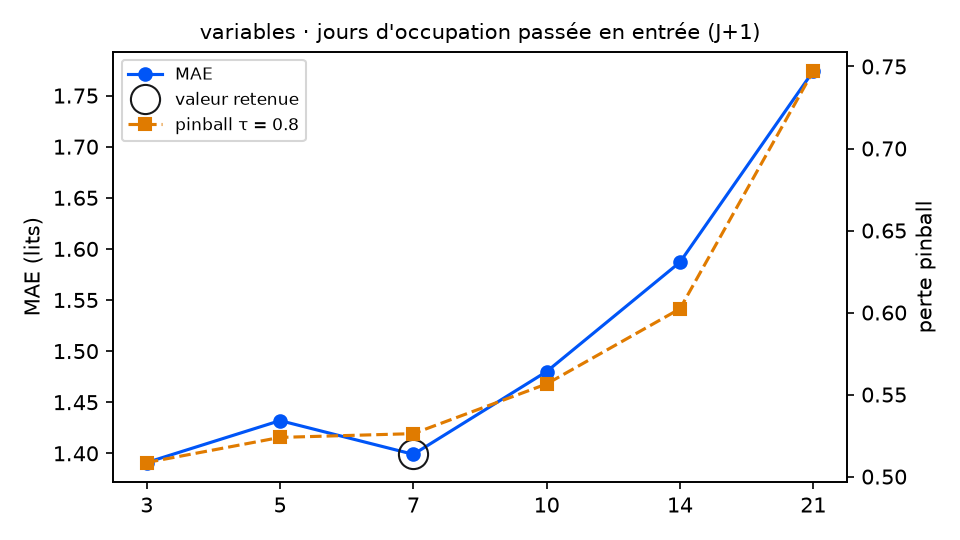

The data file committed next to this chart (first rows):
variante; MAE; RMSE; biais; pinball τ=0.8; couverture 90 %; temps (s); DM p (pinball τ=0.8); p Holm; vs choix retenu
retards = 3; 1.391; 1.794; -0.388; 0.5086; 84.7; 6.0; 0.2685; 0.537; équivalent
retards = 5; 1.432; 1.832; -0.426; 0.5239; 82.0; 6.3; 0.8485; 0.8485; équivalent
retards = 7 (retenu); 1.399; 1.782; -0.38; 0.5262; 85.2; 6.5; ; ; — choix retenu
retards = 10; 1.48; 1.884; -0.41; 0.5565; 81.4; 7.1; 0.0038; 0.0114; moins bon
retards = 14; 1.587; 2.007; -0.51; 0.6023; 79.8; 7.8; 0.0; 0.0; moins bon
retards = 21; 1.774; 2.139; -0.635; 0.7472; 73.8; 7.6; 0.0; 0.0; moins bon
